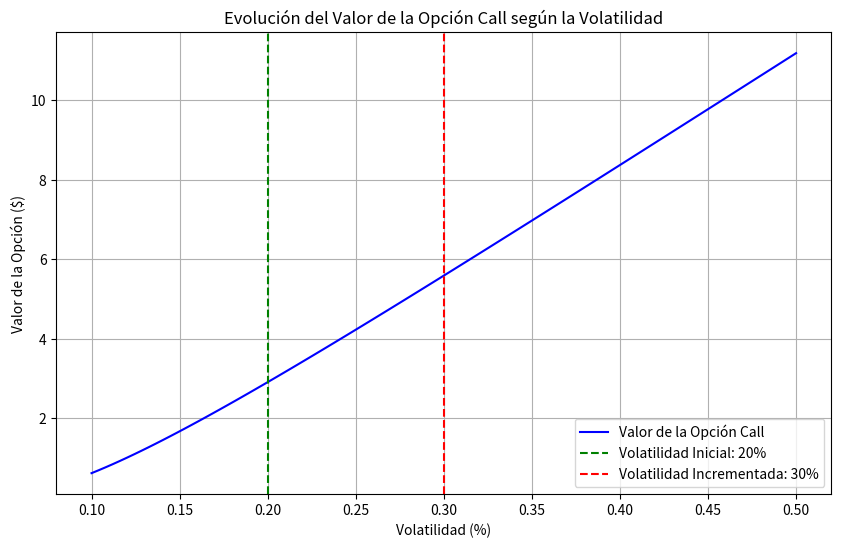

Python code for this plot:
import numpy as np
import matplotlib.pyplot as plt
from scipy.stats import norm

# Datos iniciales
S = 100  # Precio actual del activo subyacente
K = 110  # Precio de ejercicio
r = 0.05  # Tasa libre de riesgo
T = 0.5  # Tiempo hasta vencimiento en años (6 meses)
volatilidades = np.linspace(0.1, 0.5, 100)  # Rango de volatilidades (10% a 50%)

# Fórmula de Black-Scholes para opciones call
def black_scholes_call(S, K, r, T, sigma):
    d1 = (np.log(S / K) + (r + (sigma**2) / 2) * T) / (sigma * np.sqrt(T))
    d2 = d1 - sigma * np.sqrt(T)
    call_price = S * norm.cdf(d1) - K * np.exp(-r * T) * norm.cdf(d2)
    return call_price

# Calcular valores de la opción para diferentes volatilidades
valores_opcion = [black_scholes_call(S, K, r, T, sigma) for sigma in volatilidades]

# Gráfica
plt.figure(figsize=(10, 6))
plt.plot(volatilidades, valores_opcion, label="Valor de la Opción Call", color="blue")
plt.axvline(0.2, color="green", linestyle="--", label="Volatilidad Inicial: 20%")
plt.axvline(0.3, color="red", linestyle="--", label="Volatilidad Incrementada: 30%")
plt.xlabel("Volatilidad (%)")
plt.ylabel("Valor de la Opción ($)")
plt.title("Evolución del Valor de la Opción Call según la Volatilidad")
plt.legend()
plt.grid(True)
plt.show()
